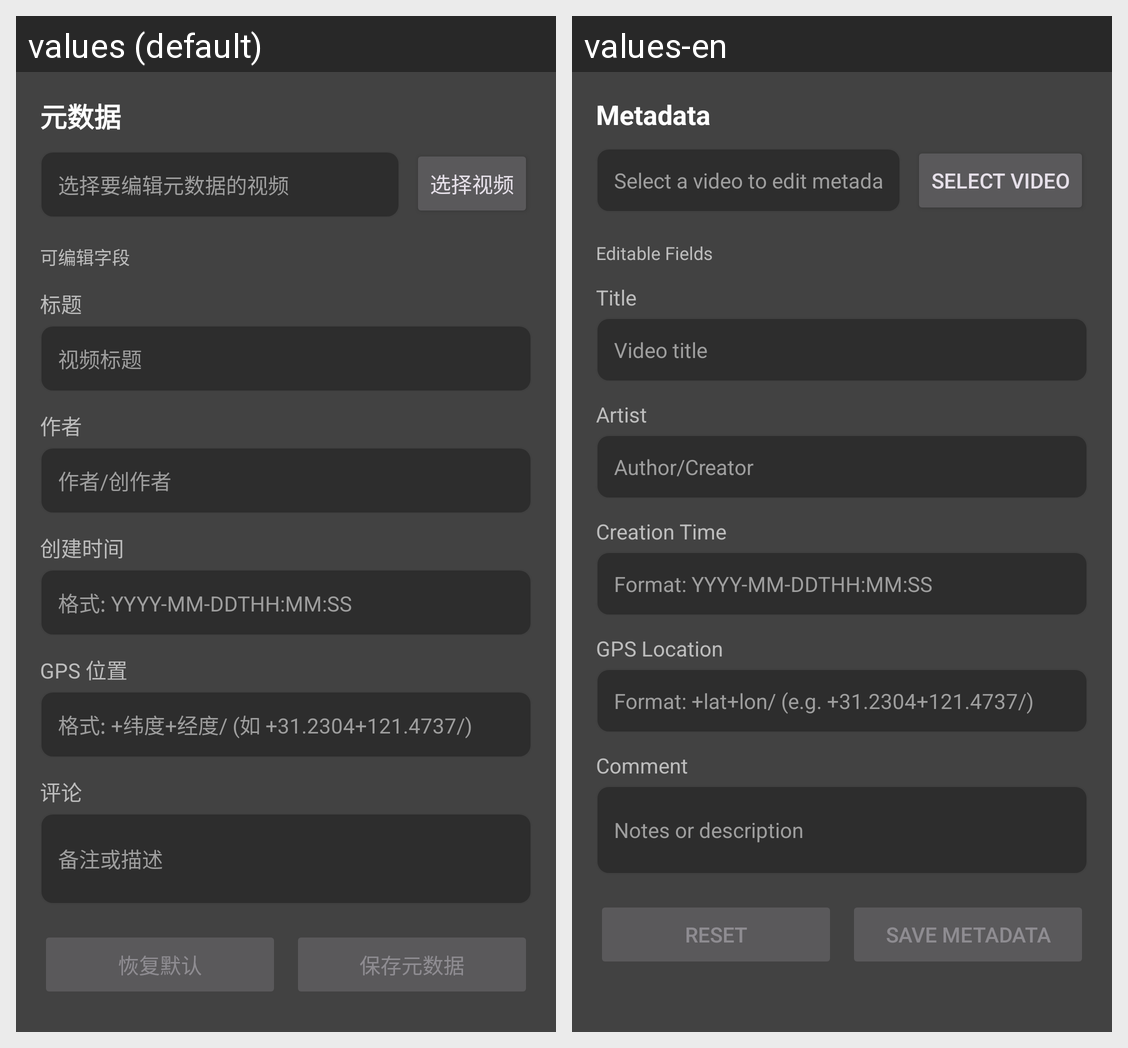

Strings drawn on this Android screen and how each of the app's shown locales translates them:
Android screen res/layout/fragment_metadata.xml rendered under 2 locales, left to right: values (default), values-en. Device: Nexus 5 (rendered at 1080×1920; each locale shown at half size, 540×960, under a caption strip naming it); theme Theme.StreamClip.
Strings drawn on this screen, with the default value and each locale's value (text and hints the layout hard-codes, and strings that could not be matched under every locale, appear in the picture but are not listed):

title_metadata
  values: 元数据
  values-en: Metadata

metadata_select_video_hint
  values: 选择要编辑元数据的视频
  values-en: Select a video to edit metadata

select_video
  values: 选择视频
  values-en: Select Video

metadata_fields
  values: 可编辑字段
  values-en: Editable Fields

metadata_title
  values: 标题
  values-en: Title

metadata_title_hint
  values: 视频标题
  values-en: Video title

metadata_artist
  values: 作者
  values-en: Artist

metadata_artist_hint
  values: 作者/创作者
  values-en: Author/Creator

metadata_creation_time
  values: 创建时间
  values-en: Creation Time

metadata_creation_time_hint
  values: 格式: YYYY-MM-DDTHH:MM:SS
  values-en: Format: YYYY-MM-DDTHH:MM:SS

metadata_location
  values: GPS 位置
  values-en: GPS Location

metadata_location_hint
  values: 格式: +纬度+经度/ (如 +31.2304+121.4737/)
  values-en: Format: +lat+lon/ (e.g. +31.2304+121.4737/)

metadata_comment
  values: 评论
  values-en: Comment

metadata_comment_hint
  values: 备注或描述
  values-en: Notes or description

reset
  values: 恢复默认
  values-en: Reset

metadata_save
  values: 保存元数据
  values-en: Save Metadata
